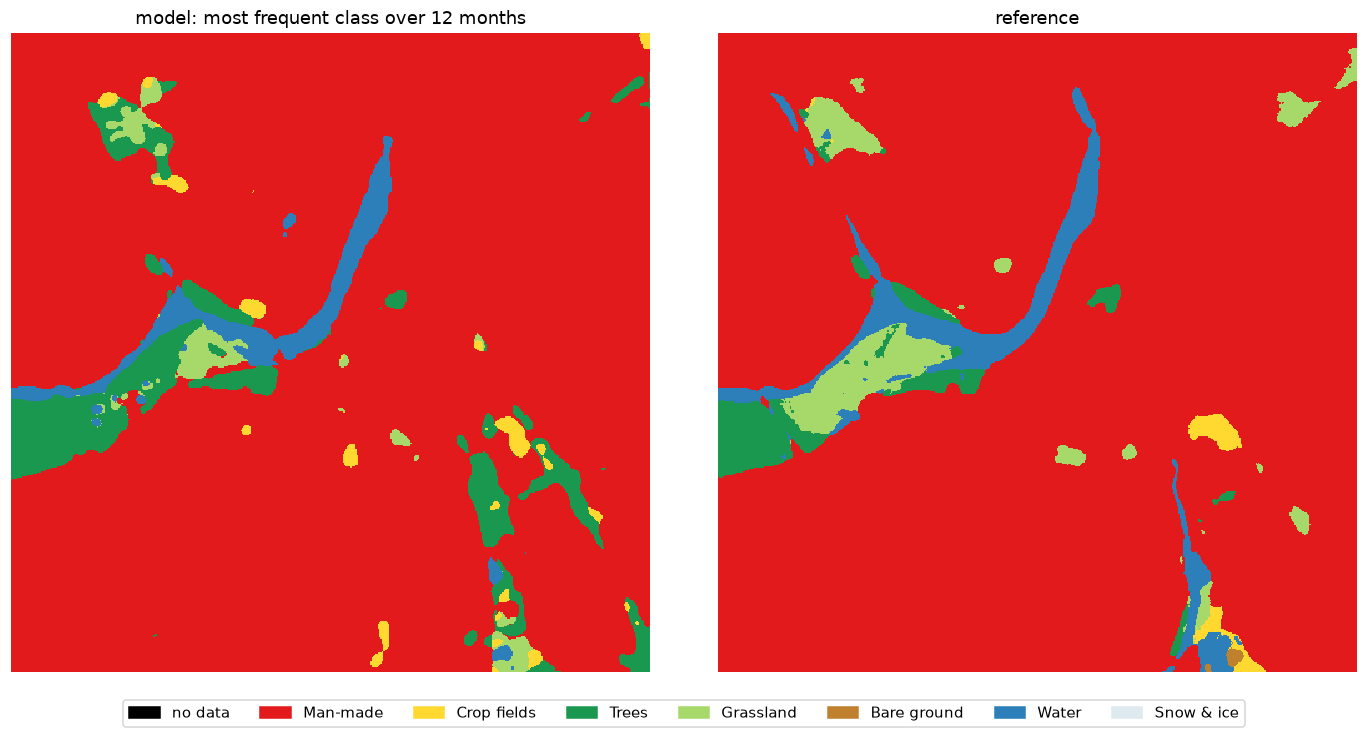

Source data for this figure (header and first rows):
, model (annual mode) %, reference %, reference pixels found by model %
Man-made, 89.06, 89.91, 96.74
Crop fields, 0.89, 0.57, 34.38
Trees, 6.06, 2.4, 87.34
Grassland, 1.35, 3.22, 23.03
Bare ground, 0.0, 0.07, 0.0
Water, 2.63, 3.83, 60.35
Snow & ice, 0.0, 0.0, 0.0
